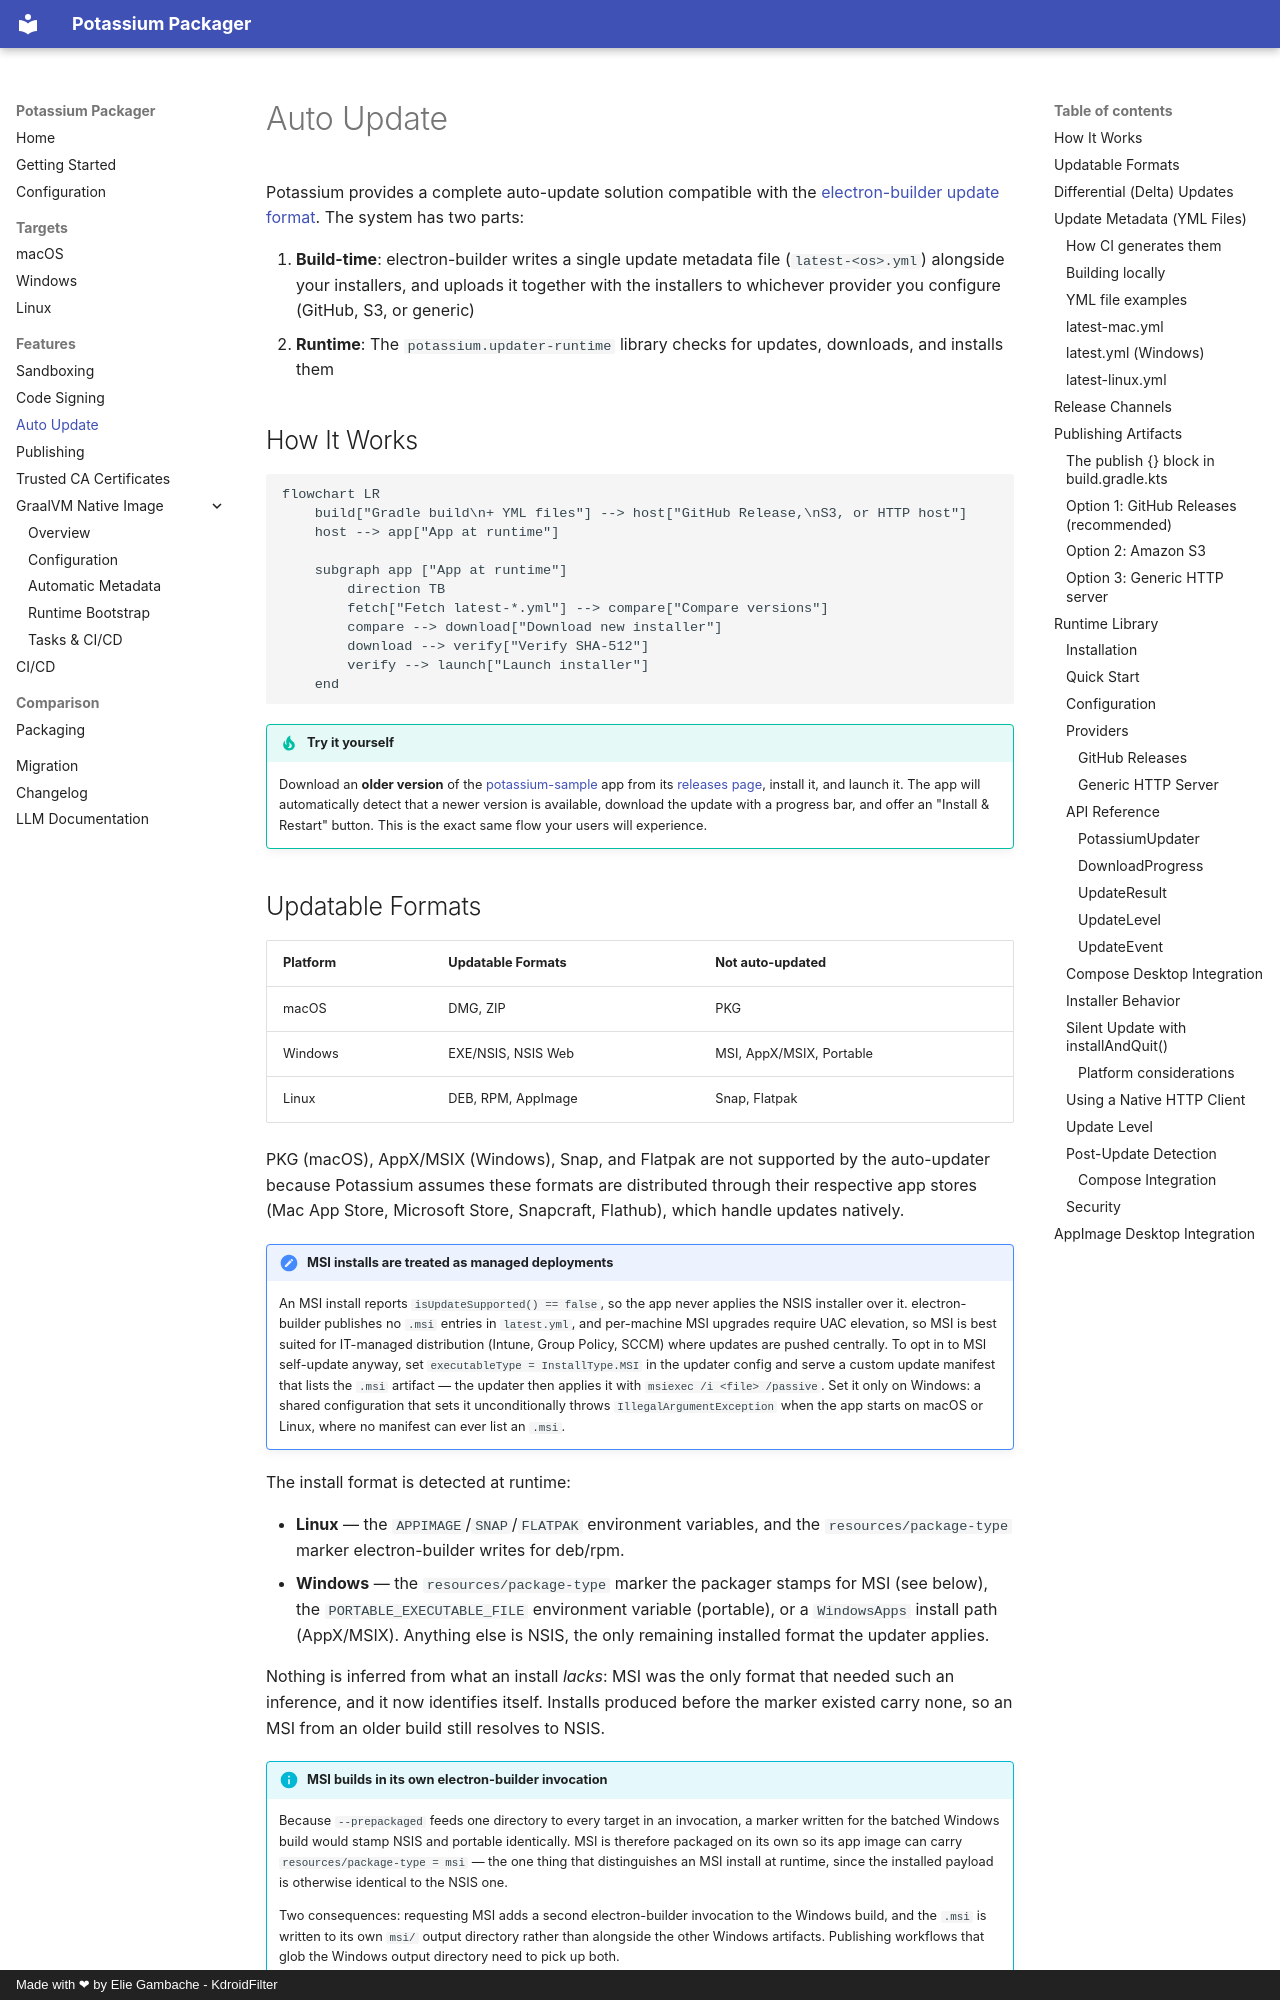

repository: sproctor/potassium · page: auto-update/index.html · generator: mkdocs · copyright: Made with ❤ by Elie Gambache - KdroidFilter

# Auto Update

Potassium provides a complete auto-update solution compatible with the [electron-builder update format](https://www.electron.build/auto-update). The system has two parts:

1. **Build-time**: electron-builder writes a single update metadata file (`latest-<os>.yml`) alongside your installers, and uploads it together with the installers to whichever provider you configure (GitHub, S3, or generic)
2. **Runtime**: The `potassium.updater-runtime` library checks for updates, downloads, and installs them

## How It Works

```mermaid
flowchart LR
    build["Gradle build\n+ YML files"] --> host["GitHub Release,\nS3, or HTTP host"]
    host --> app["App at runtime"]

    subgraph app ["App at runtime"]
        direction TB
        fetch["Fetch latest-*.yml"] --> compare["Compare versions"]
        compare --> download["Download new installer"]
        download --> verify["Verify SHA-512"]
        verify --> launch["Launch installer"]
    end

```

!!! tip "Try it yourself"
    Download an **older version** of the [potassium-sample](https://github.com/sproctor/potassium-sample) app from its [releases page](https://github.com/sproctor/potassium-sample/releases), install it, and launch it. The app will automatically detect that a newer version is available, download the update with a progress bar, and offer an "Install & Restart" button. This is the exact same flow your users will experience.
